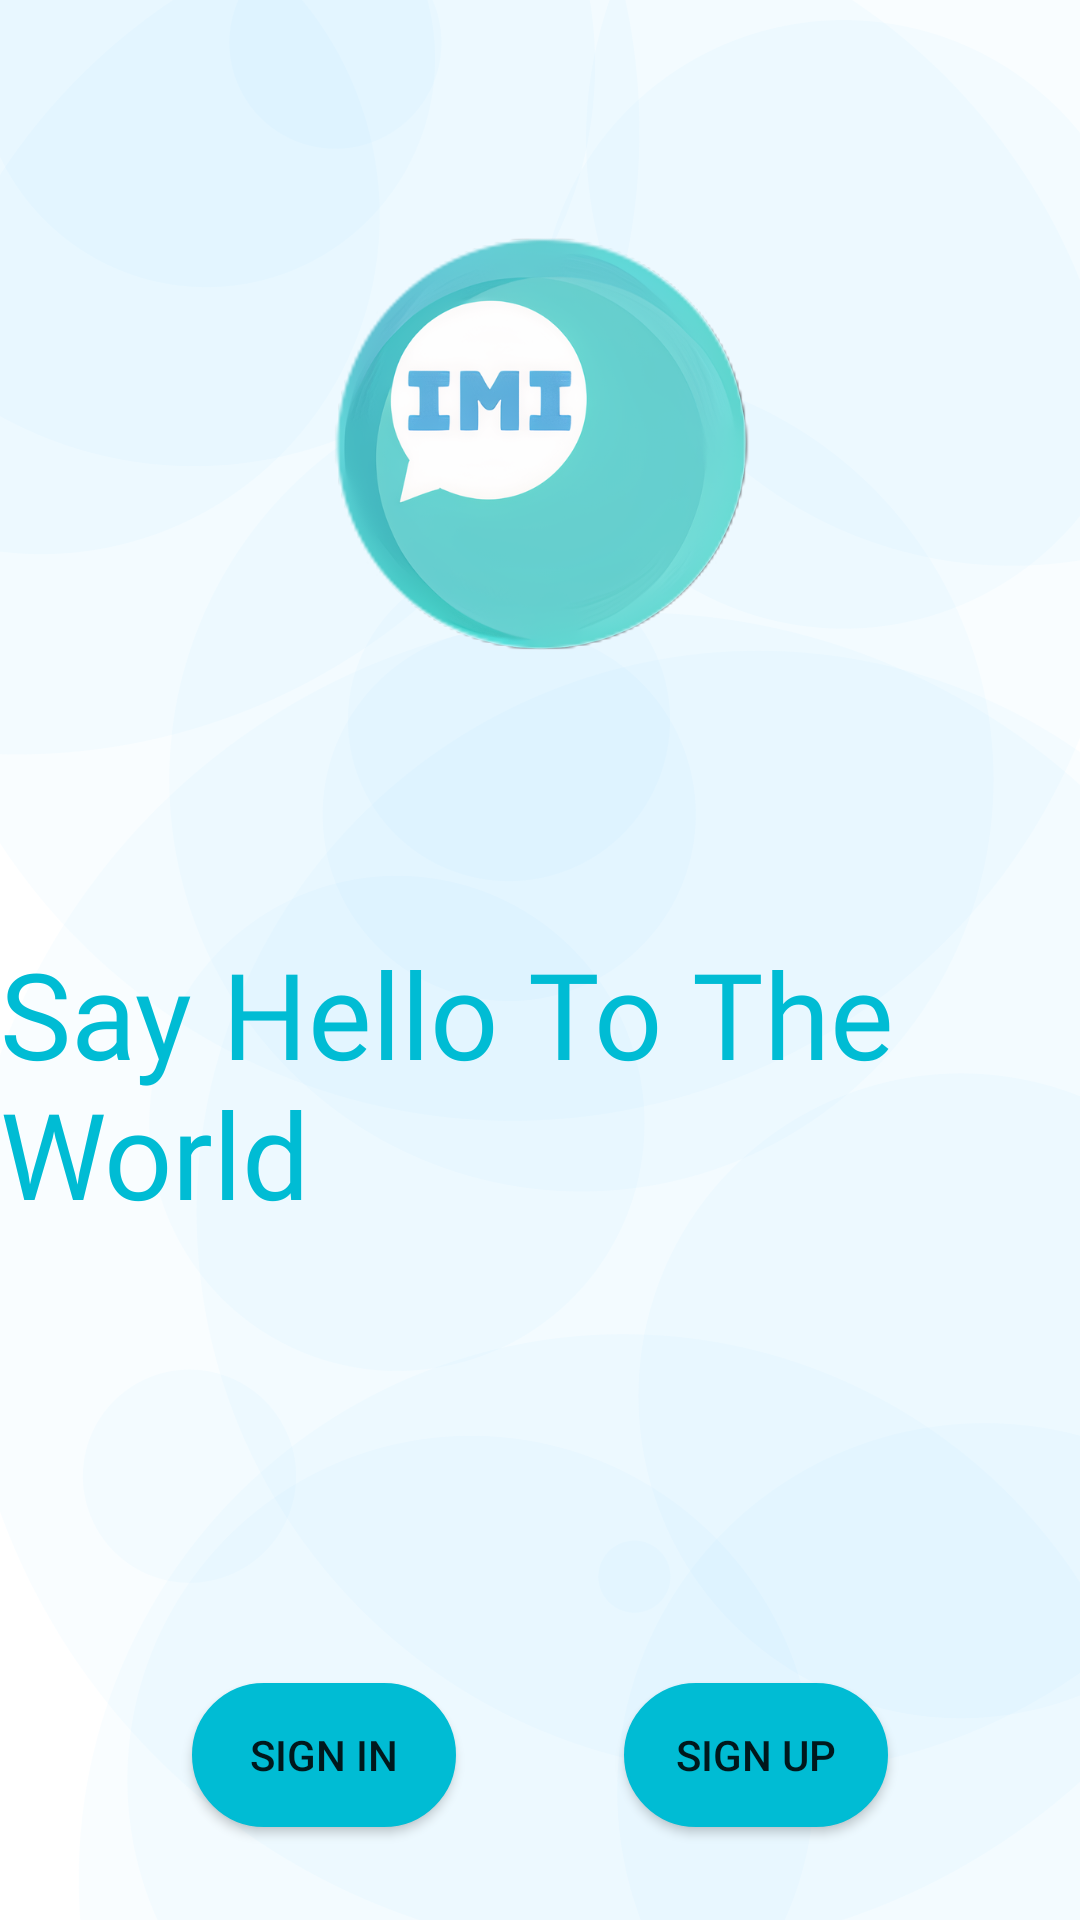

Reconstruct the res/layout file that produces this screen, plus the resources it refers to.
<!-- AndroidManifest.xml: application theme Theme.Imiapp -->
<!-- res/layout/activity_main.xml -->
<?xml version="1.0" encoding="utf-8"?>
<androidx.constraintlayout.widget.ConstraintLayout xmlns:android="http://schemas.android.com/apk/res/android"
    xmlns:app="http://schemas.android.com/apk/res-auto"
    xmlns:tools="http://schemas.android.com/tools"
    android:layout_width="match_parent"
    android:layout_height="match_parent"
    android:background="@drawable/ab"
    tools:context=".MainActivity">

    <Button
        android:id="@+id/signUp"
        android:layout_width="wrap_content"
        android:layout_height="wrap_content"
        android:layout_marginTop="150dp"
        android:layout_marginEnd="64dp"
        android:background="@drawable/edittext_background"
        android:text="sign Up"
        app:backgroundTint="#00BCD4"
        app:layout_constraintEnd_toEndOf="parent"
        app:layout_constraintTop_toBottomOf="@+id/textView2" />

    <Button
        android:id="@+id/signIn"
        android:layout_width="wrap_content"
        android:layout_height="wrap_content"
        android:layout_marginStart="64dp"
        android:layout_marginTop="150dp"
        android:background="@drawable/edittext_background"
        android:text="Sign IN"
        app:backgroundTint="#00BCD4"
        app:layout_constraintStart_toStartOf="parent"
        app:layout_constraintTop_toBottomOf="@+id/textView2" />

    <ImageView
        android:id="@+id/imageView2"
        android:layout_width="211dp"
        android:layout_height="247dp"
        android:layout_marginTop="32dp"
        app:layout_constraintEnd_toEndOf="parent"
        app:layout_constraintStart_toStartOf="parent"
        app:layout_constraintTop_toTopOf="parent"
        app:srcCompat="@drawable/logo" />

    <TextView
        android:id="@+id/textView2"
        android:layout_width="wrap_content"
        android:layout_height="wrap_content"
        android:layout_marginTop="32dp"
        android:fontFamily="@font/archivo_narrow"
        android:text="Say Hello To The World"
        android:textAppearance="@style/TextAppearance.AppCompat.Body1"
        android:textColor="#00BCD4"
        android:textSize="40sp"
        app:layout_constraintEnd_toEndOf="parent"
        app:layout_constraintStart_toStartOf="parent"
        app:layout_constraintTop_toBottomOf="@+id/imageView2" />

</androidx.constraintlayout.widget.ConstraintLayout>
<!-- resources referenced by this layout -->
<resources>
  <!-- drawable ab: png bitmap (drawable, 124059 bytes) -->
  <!-- drawable edittext_background (drawable) -->
  <?xml version="1.0" encoding="utf-8"?>
  <selector xmlns:android="http://schemas.android.com/apk/res/android">
  <item>
      <shape android:shape="rectangle">
          <solid android:color="#ffffff"/>
          <corners android:radius="50dp"/>
          <stroke android:width="1dp" android:color="707070"/>
      </shape>
  </item>
  </selector>
  <!-- drawable logo: png bitmap (drawable, 185703 bytes) -->
  <style name="Theme.Imiapp" parent="Theme.MaterialComponents.DayNight.DarkActionBar">
          
          <item name="colorPrimary">@color/purple_500</item>
          <item name="colorPrimaryVariant">@color/purple_700</item>
          <item name="colorOnPrimary">@color/white</item>
          
          <item name="colorSecondary">@color/teal_200</item>
          <item name="colorSecondaryVariant">@color/teal_700</item>
          <item name="colorOnSecondary">@color/black</item>
          
          <item name="android:statusBarColor" tools:targetApi="l">?attr/colorPrimaryVariant</item>
          
      </style>
  <color name="purple_500">#FF6200EE</color>
  <color name="purple_700">#FF3700B3</color>
  <color name="white">#FFFFFFFF</color>
  <color name="teal_200">#FF03DAC5</color>
  <color name="teal_700">#FF018786</color>
  <color name="black">#FF000000</color>
</resources>
